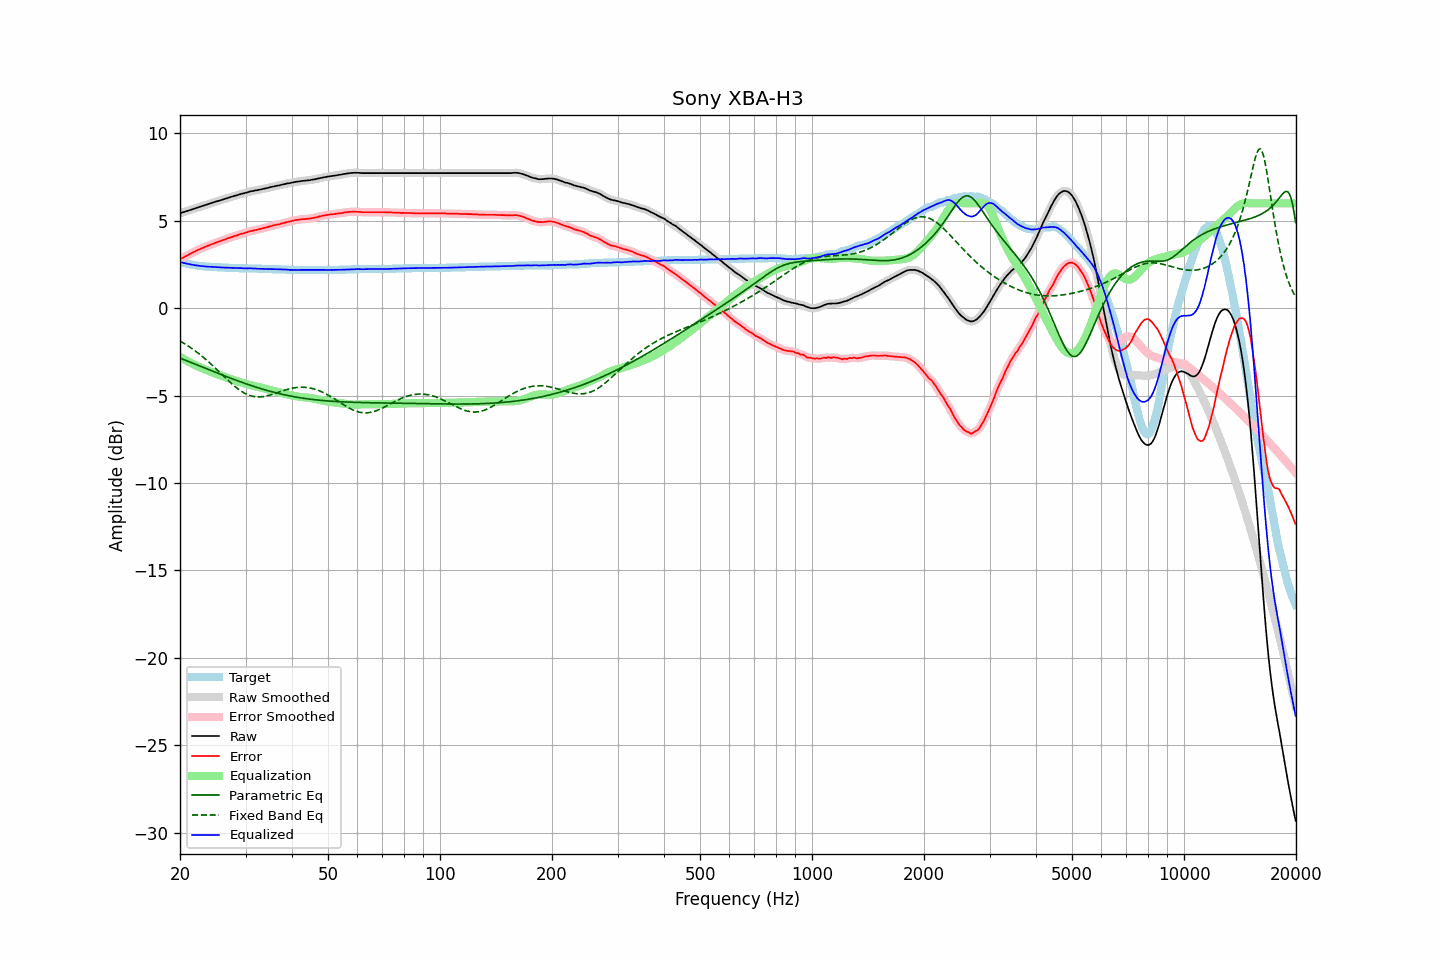

Data behind this chart, as committed beside it:
frequency, raw, error, smoothed, error_smoothed, equalization, parametric_eq, fixed_band_eq, equalized_raw, equalized_smoothed, target
20.00, 5.43, 2.78, 5.43, 2.79, -2.78, -2.85, -1.88, 2.65, 2.65, 2.65
20.20, 5.46, 2.84, 5.46, 2.84, -2.84, -2.89, -1.93, 2.62, 2.62, 2.62
20.40, 5.49, 2.89, 5.49, 2.89, -2.89, -2.93, -1.98, 2.60, 2.60, 2.60
20.61, 5.52, 2.94, 5.52, 2.94, -2.95, -2.96, -2.04, 2.57, 2.57, 2.58
20.81, 5.55, 2.99, 5.55, 2.99, -3.00, -3.00, -2.10, 2.55, 2.55, 2.56
21.02, 5.58, 3.04, 5.58, 3.04, -3.05, -3.04, -2.16, 2.53, 2.53, 2.54
21.23, 5.61, 3.09, 5.61, 3.10, -3.10, -3.07, -2.22, 2.51, 2.51, 2.52
21.44, 5.64, 3.14, 5.64, 3.14, -3.14, -3.11, -2.28, 2.50, 2.50, 2.50
21.66, 5.67, 3.19, 5.67, 3.19, -3.19, -3.15, -2.35, 2.48, 2.48, 2.48
21.87, 5.70, 3.23, 5.70, 3.24, -3.24, -3.18, -2.41, 2.46, 2.46, 2.47
22.09, 5.73, 3.28, 5.73, 3.28, -3.28, -3.22, -2.48, 2.45, 2.45, 2.45
22.31, 5.76, 3.32, 5.76, 3.32, -3.32, -3.26, -2.55, 2.44, 2.44, 2.44
22.54, 5.79, 3.36, 5.79, 3.36, -3.37, -3.29, -2.62, 2.42, 2.42, 2.43
22.76, 5.82, 3.40, 5.82, 3.40, -3.41, -3.33, -2.70, 2.41, 2.41, 2.42
22.99, 5.85, 3.44, 5.85, 3.44, -3.45, -3.37, -2.77, 2.40, 2.40, 2.41
23.22, 5.88, 3.48, 5.88, 3.48, -3.48, -3.41, -2.85, 2.40, 2.40, 2.40
23.45, 5.91, 3.52, 5.91, 3.52, -3.52, -3.44, -2.93, 2.39, 2.39, 2.39
23.69, 5.94, 3.56, 5.94, 3.56, -3.56, -3.48, -3.01, 2.38, 2.38, 2.38
23.92, 5.97, 3.59, 5.97, 3.60, -3.60, -3.52, -3.09, 2.37, 2.37, 2.38
24.16, 6.00, 3.63, 6.00, 3.63, -3.63, -3.55, -3.17, 2.37, 2.37, 2.37
24.40, 6.03, 3.66, 6.03, 3.67, -3.67, -3.59, -3.26, 2.36, 2.36, 2.37
24.65, 6.06, 3.70, 6.06, 3.70, -3.70, -3.63, -3.34, 2.36, 2.36, 2.36
24.89, 6.09, 3.73, 6.09, 3.74, -3.74, -3.66, -3.43, 2.35, 2.35, 2.36
25.14, 6.12, 3.77, 6.12, 3.77, -3.77, -3.70, -3.52, 2.35, 2.35, 2.35
25.39, 6.14, 3.80, 6.14, 3.80, -3.80, -3.74, -3.61, 2.34, 2.34, 2.34
25.65, 6.17, 3.83, 6.17, 3.84, -3.84, -3.77, -3.70, 2.33, 2.33, 2.34
25.91, 6.20, 3.87, 6.20, 3.87, -3.87, -3.81, -3.79, 2.33, 2.33, 2.33
26.16, 6.23, 3.90, 6.23, 3.90, -3.90, -3.85, -3.87, 2.33, 2.33, 2.33
26.43, 6.26, 3.93, 6.26, 3.94, -3.94, -3.88, -3.96, 2.32, 2.32, 2.33
26.69, 6.29, 3.97, 6.29, 3.97, -3.97, -3.92, -4.05, 2.32, 2.32, 2.32
26.96, 6.32, 4.00, 6.32, 4.00, -4.00, -3.95, -4.14, 2.32, 2.31, 2.32
27.23, 6.34, 4.03, 6.34, 4.03, -4.03, -3.99, -4.22, 2.31, 2.31, 2.31
27.50, 6.37, 4.06, 6.37, 4.07, -4.07, -4.02, -4.31, 2.30, 2.31, 2.31
27.77, 6.40, 4.09, 6.40, 4.10, -4.10, -4.06, -4.39, 2.30, 2.30, 2.31
28.05, 6.43, 4.13, 6.43, 4.13, -4.13, -4.09, -4.47, 2.30, 2.30, 2.30
28.33, 6.45, 4.15, 6.45, 4.16, -4.16, -4.13, -4.54, 2.29, 2.29, 2.30
28.62, 6.48, 4.18, 6.48, 4.19, -4.19, -4.16, -4.61, 2.29, 2.29, 2.30
28.90, 6.51, 4.22, 6.51, 4.22, -4.22, -4.19, -4.68, 2.29, 2.29, 2.29
29.19, 6.54, 4.25, 6.54, 4.25, -4.25, -4.23, -4.74, 2.29, 2.29, 2.29
29.48, 6.56, 4.27, 6.56, 4.27, -4.27, -4.26, -4.80, 2.29, 2.29, 2.29
29.78, 6.58, 4.29, 6.58, 4.30, -4.30, -4.29, -4.85, 2.28, 2.28, 2.29
30.08, 6.61, 4.32, 6.61, 4.32, -4.33, -4.32, -4.90, 2.28, 2.28, 2.29
30.38, 6.63, 4.35, 6.63, 4.35, -4.36, -4.36, -4.94, 2.27, 2.28, 2.28
30.68, 6.66, 4.38, 6.66, 4.38, -4.38, -4.39, -4.98, 2.28, 2.28, 2.28
30.99, 6.69, 4.41, 6.68, 4.41, -4.40, -4.42, -5.01, 2.29, 2.28, 2.28
31.30, 6.70, 4.42, 6.70, 4.43, -4.43, -4.45, -5.04, 2.27, 2.28, 2.28
31.61, 6.72, 4.45, 6.72, 4.45, -4.45, -4.48, -5.06, 2.27, 2.27, 2.27
31.93, 6.74, 4.47, 6.74, 4.47, -4.47, -4.51, -5.07, 2.27, 2.26, 2.27
32.24, 6.75, 4.48, 6.75, 4.49, -4.49, -4.54, -5.08, 2.26, 2.26, 2.27
32.57, 6.77, 4.51, 6.77, 4.51, -4.51, -4.57, -5.08, 2.26, 2.26, 2.26
32.89, 6.79, 4.53, 6.79, 4.53, -4.53, -4.59, -5.08, 2.26, 2.25, 2.26
33.22, 6.81, 4.55, 6.81, 4.56, -4.56, -4.62, -5.07, 2.25, 2.25, 2.26
33.55, 6.83, 4.58, 6.83, 4.58, -4.58, -4.65, -5.05, 2.25, 2.25, 2.25
33.89, 6.85, 4.60, 6.85, 4.60, -4.61, -4.68, -5.04, 2.24, 2.24, 2.25
34.23, 6.87, 4.62, 6.87, 4.63, -4.63, -4.70, -5.02, 2.24, 2.24, 2.25
34.57, 6.89, 4.65, 6.89, 4.65, -4.66, -4.73, -5.00, 2.23, 2.24, 2.24
34.92, 6.92, 4.68, 6.92, 4.68, -4.68, -4.75, -4.97, 2.24, 2.24, 2.24
35.27, 6.94, 4.70, 6.94, 4.71, -4.70, -4.78, -4.94, 2.24, 2.24, 2.24
35.62, 6.96, 4.73, 6.96, 4.73, -4.73, -4.80, -4.91, 2.23, 2.23, 2.23
35.97, 6.98, 4.75, 6.98, 4.75, -4.75, -4.83, -4.88, 2.23, 2.23, 2.23
... 635 more rows
